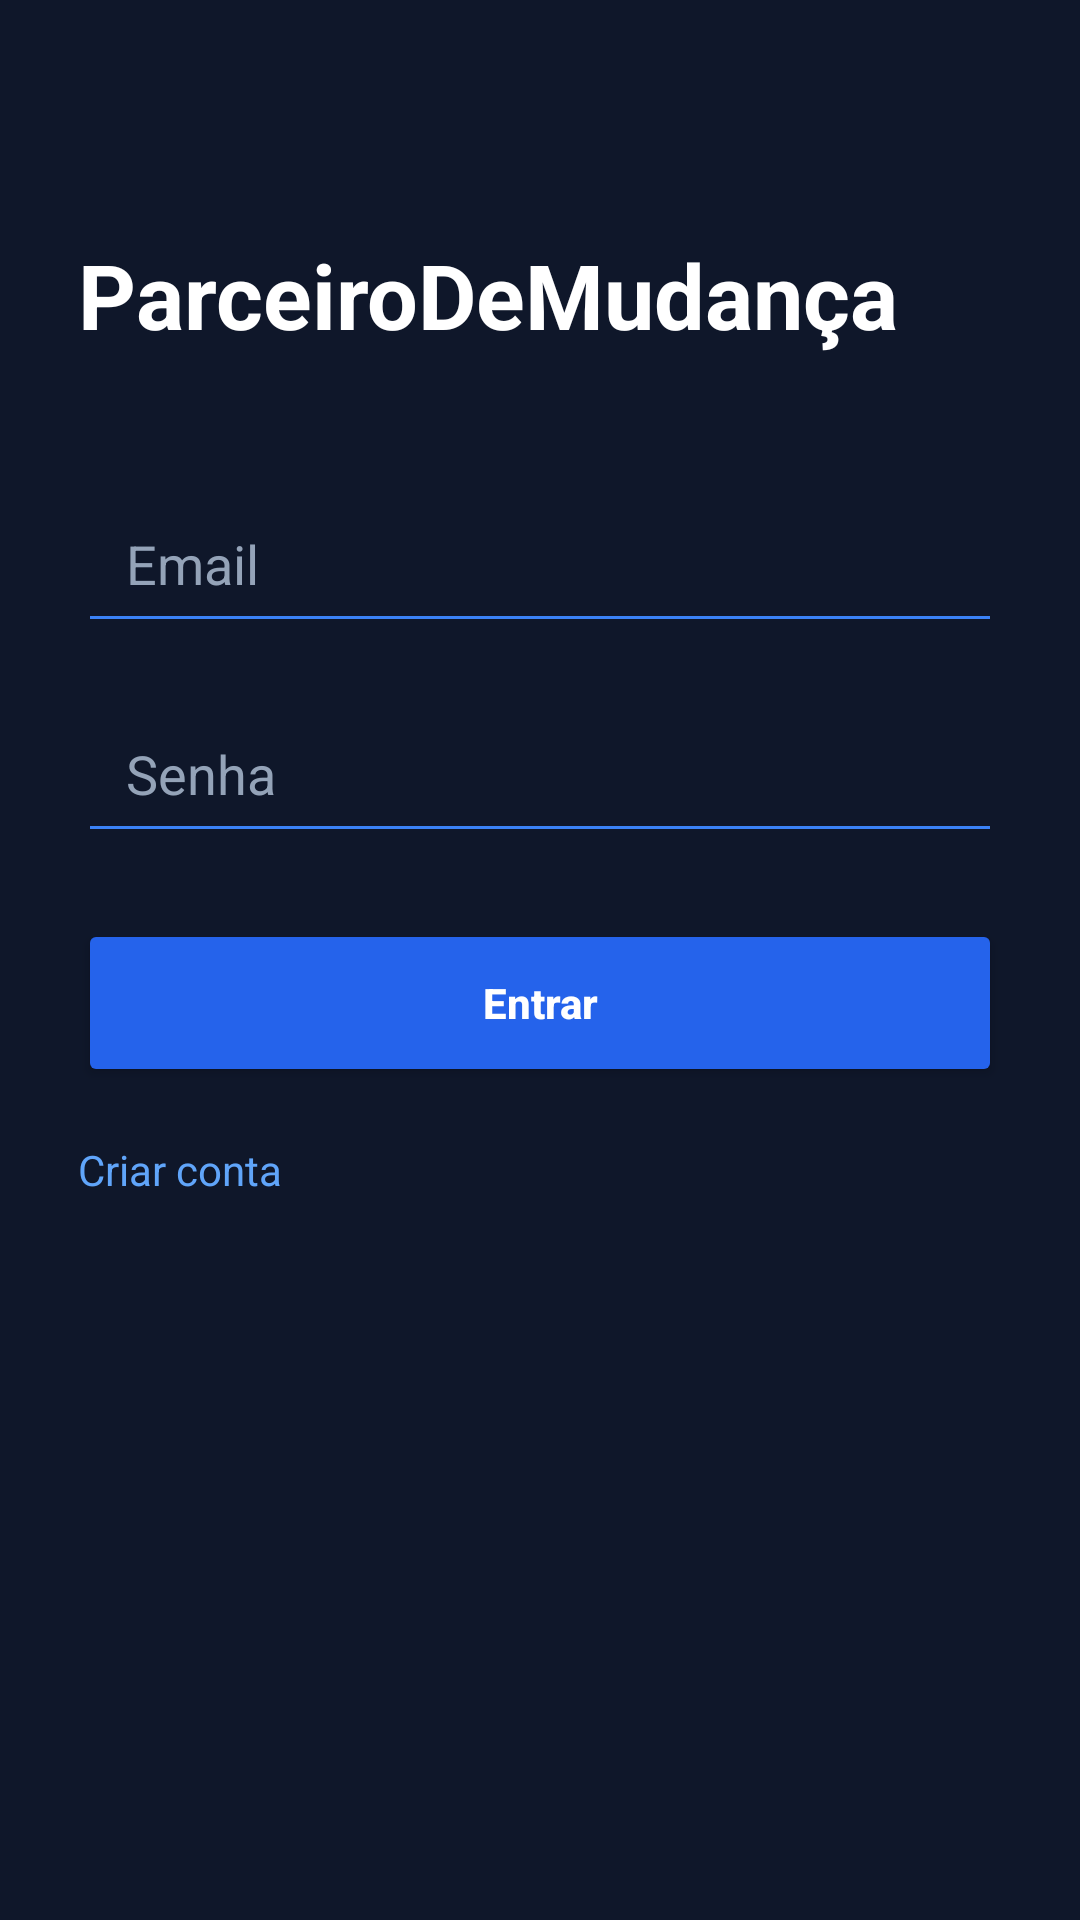

Produce the Android XML layout that renders to this screen, including the resource entries it uses.
<!-- AndroidManifest.xml: application theme Theme.Paceirodemudanca -->
<!-- res/layout/activity_main.xml -->
<?xml version="1.0" encoding="utf-8"?>
<LinearLayout xmlns:android="http://schemas.android.com/apk/res/android"
    android:layout_width="match_parent"
    android:layout_height="match_parent"
    android:orientation="vertical"
    android:background="#0f172a"
    android:padding="26dp">

    <TextView
        android:layout_width="wrap_content"
        android:layout_height="wrap_content"
        android:text="ParceiroDeMudança"
        android:textSize="30sp"
        android:textStyle="bold"
        android:textColor="#fff"
        android:layout_marginTop="52dp"/>

    <EditText
        android:id="@+id/email"
        android:layout_width="match_parent"
        android:layout_height="56dp"
        android:layout_marginTop="40dp"
        android:hint="Email"
        android:textColor="#fff"
        android:textColorHint="#94a3b8"
        android:paddingLeft="16dp"
        android:backgroundTint="#3b82f6"/>

    <EditText
        android:id="@+id/senha"
        android:layout_width="match_parent"
        android:layout_height="56dp"
        android:layout_marginTop="14dp"
        android:hint="Senha"
        android:textColor="#fff"
        android:textColorHint="#94a3b8"
        android:inputType="textPassword"
        android:paddingLeft="16dp"
        android:backgroundTint="#3b82f6"/>

    <Button
        android:id="@+id/entrar"
        android:layout_width="match_parent"
        android:layout_height="56dp"
        android:text="Entrar"
        android:textAllCaps="false"
        android:textColor="#fff"
        android:textStyle="bold"
        android:layout_marginTop="22dp"
        android:backgroundTint="#2563eb"/>

    <TextView
        android:id="@+id/criarConta"
        android:layout_width="wrap_content"
        android:layout_height="wrap_content"
        android:text="Criar conta"
        android:textColor="#60a5fa"
        android:textSize="14sp"
        android:layout_marginTop="18dp"/>

</LinearLayout>
<!-- resources referenced by this layout -->
<resources>
  <style name="Theme.Paceirodemudanca" parent="Base.Theme.Paceirodemudanca" />
  <style name="Base.Theme.Paceirodemudanca" parent="Theme.Material3.DayNight.NoActionBar">
          
          
      </style>
</resources>
